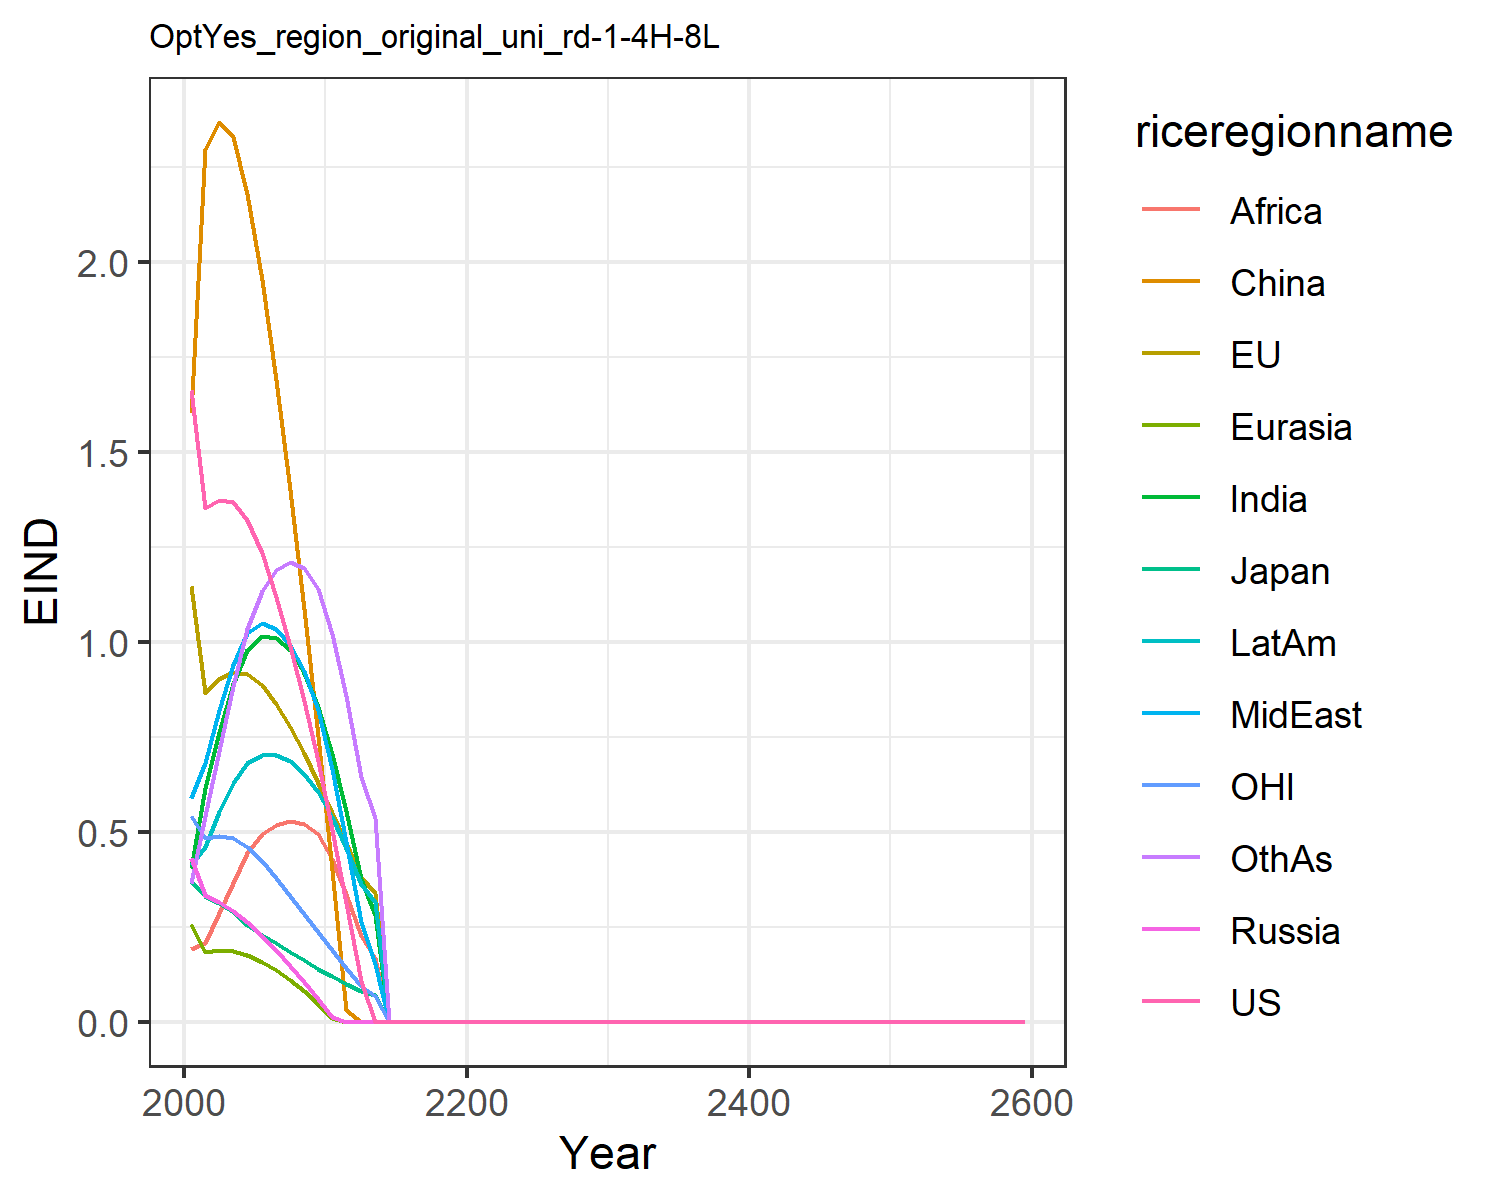

Data behind this chart, as committed beside it:
1.6621334550980102, 1.1460506191660516, 0.3699659257424831, 0.43123618180564005, 0.2566662932747705, 1.6007411280266048, 0.4051515896926559, 0.5896749604345518, 0.19137708401697257, 0.4122723985071479, 0.541778261497279, 0.3639521027378334
1.352, 0.8639, 0.3321, 0.3345, 0.1845, 2.296, 0.6147, 0.6798, 0.2075, 0.4602, 0.4843, 0.5407
1.372, 0.9018, 0.3131, 0.316, 0.1885, 2.367, 0.7634, 0.8197, 0.2852, 0.5507, 0.4895, 0.713
1.367, 0.921, 0.2882, 0.2915, 0.1858, 2.328, 0.8878, 0.9394, 0.3663, 0.628, 0.483, 0.8841
1.32, 0.9159, 0.2535, 0.2611, 0.1753, 2.179, 0.9781, 1.022, 0.4429, 0.6796, 0.4595, 1.034
1.234, 0.8848, 0.2281, 0.2267, 0.158, 1.951, 1.016, 1.048, 0.4936, 0.7008, 0.4221, 1.134
1.118, 0.8352, 0.2067, 0.1888, 0.1357, 1.689, 1.011, 1.033, 0.5176, 0.7008, 0.3774, 1.187
0.9886, 0.7752, 0.1847, 0.1479, 0.1096, 1.399, 0.9787, 0.9917, 0.5276, 0.685, 0.3311, 1.209
0.8449, 0.7063, 0.1624, 0.1048, 0.07988, 1.086, 0.9184, 0.9221, 0.5208, 0.6531, 0.2838, 1.195
0.6859, 0.6288, 0.1398, 0.05985, 0.04687, 0.7517, 0.8284, 0.8207, 0.4937, 0.6045, 0.2355, 1.138
0.5052, 0.5497, 0.1194, 0.01295, 0.01028, 0.3996, 0.7042, 0.665, 0.4289, 0.5376, 0.1883, 1.021
0.3125, 0.4698, 0.1006, 0.0, 0.0, 0.03055, 0.554, 0.4729, 0.3357, 0.4563, 0.1423, 0.8578
0.1078, 0.3817, 0.08094, 0.0, 0.0, 0.0, 0.375, 0.2631, 0.2251, 0.3611, 0.09352, 0.6437
0.0, 0.3384, 0.07107, 0.0, 0.0, 0.0, 0.282, 0.1527, 0.1679, 0.314, 0.06836, 0.5372
0.0, 0.0, 0.0, 0.0, 0.0, 0.0, 0.0, 0.0, 0.0, 0.0, 0.0, 0.0
0.0, 0.0, 0.0, 0.0, 0.0, 0.0, 0.0, 0.0, 0.0, 0.0, 0.0, 0.0
0.0, 0.0, 0.0, 0.0, 0.0, 0.0, 0.0, 0.0, 0.0, 0.0, 0.0, 0.0
0.0, 0.0, 0.0, 0.0, 0.0, 0.0, 0.0, 0.0, 0.0, 0.0, 0.0, 0.0
0.0, 0.0, 0.0, 0.0, 0.0, 0.0, 0.0, 0.0, 0.0, 0.0, 0.0, 0.0
0.0, 0.0, 0.0, 0.0, 0.0, 0.0, 0.0, 0.0, 0.0, 0.0, 0.0, 0.0
0.0, 0.0, 0.0, 0.0, 0.0, 0.0, 0.0, 0.0, 0.0, 0.0, 0.0, 0.0
0.0, 0.0, 0.0, 0.0, 0.0, 0.0, 0.0, 0.0, 0.0, 0.0, 0.0, 0.0
0.0, 0.0, 0.0, 0.0, 0.0, 0.0, 0.0, 0.0, 0.0, 0.0, 0.0, 0.0
0.0, 0.0, 0.0, 0.0, 0.0, 0.0, 0.0, 0.0, 0.0, 0.0, 0.0, 0.0
0.0, 0.0, 0.0, 0.0, 0.0, 0.0, 0.0, 0.0, 0.0, 0.0, 0.0, 0.0
0.0, 0.0, 0.0, 0.0, 0.0, 0.0, 0.0, 0.0, 0.0, 0.0, 0.0, 0.0
0.0, 0.0, 0.0, 0.0, 0.0, 0.0, 0.0, 0.0, 0.0, 0.0, 0.0, 0.0
0.0, 0.0, 0.0, 0.0, 0.0, 0.0, 0.0, 0.0, 0.0, 0.0, 0.0, 0.0
0.0, 0.0, 0.0, 0.0, 0.0, 0.0, 0.0, 0.0, 0.0, 0.0, 0.0, 0.0
0.0, 0.0, 0.0, 0.0, 0.0, 0.0, 0.0, 0.0, 0.0, 0.0, 0.0, 0.0
0.0, 0.0, 0.0, 0.0, 0.0, 0.0, 0.0, 0.0, 0.0, 0.0, 0.0, 0.0
0.0, 0.0, 0.0, 0.0, 0.0, 0.0, 0.0, 0.0, 0.0, 0.0, 0.0, 0.0
0.0, 0.0, 0.0, 0.0, 0.0, 0.0, 0.0, 0.0, 0.0, 0.0, 0.0, 0.0
0.0, 0.0, 0.0, 0.0, 0.0, 0.0, 0.0, 0.0, 0.0, 0.0, 0.0, 0.0
0.0, 0.0, 0.0, 0.0, 0.0, 0.0, 0.0, 0.0, 0.0, 0.0, 0.0, 0.0
0.0, 0.0, 0.0, 0.0, 0.0, 0.0, 0.0, 0.0, 0.0, 0.0, 0.0, 0.0
0.0, 0.0, 0.0, 0.0, 0.0, 0.0, 0.0, 0.0, 0.0, 0.0, 0.0, 0.0
0.0, 0.0, 0.0, 0.0, 0.0, 0.0, 0.0, 0.0, 0.0, 0.0, 0.0, 0.0
0.0, 0.0, 0.0, 0.0, 0.0, 0.0, 0.0, 0.0, 0.0, 0.0, 0.0, 0.0
0.0, 0.0, 0.0, 0.0, 0.0, 0.0, 0.0, 0.0, 0.0, 0.0, 0.0, 0.0
0.0, 0.0, 0.0, 0.0, 0.0, 0.0, 0.0, 0.0, 0.0, 0.0, 0.0, 0.0
0.0, 0.0, 0.0, 0.0, 0.0, 0.0, 0.0, 0.0, 0.0, 0.0, 0.0, 0.0
0.0, 0.0, 0.0, 0.0, 0.0, 0.0, 0.0, 0.0, 0.0, 0.0, 0.0, 0.0
0.0, 0.0, 0.0, 0.0, 0.0, 0.0, 0.0, 0.0, 0.0, 0.0, 0.0, 0.0
0.0, 0.0, 0.0, 0.0, 0.0, 0.0, 0.0, 0.0, 0.0, 0.0, 0.0, 0.0
0.0, 0.0, 0.0, 0.0, 0.0, 0.0, 0.0, 0.0, 0.0, 0.0, 0.0, 0.0
0.0, 0.0, 0.0, 0.0, 0.0, 0.0, 0.0, 0.0, 0.0, 0.0, 0.0, 0.0
0.0, 0.0, 0.0, 0.0, 0.0, 0.0, 0.0, 0.0, 0.0, 0.0, 0.0, 0.0
0.0, 0.0, 0.0, 0.0, 0.0, 0.0, 0.0, 0.0, 0.0, 0.0, 0.0, 0.0
0.0, 0.0, 0.0, 0.0, 0.0, 0.0, 0.0, 0.0, 0.0, 0.0, 0.0, 0.0
0.0, 0.0, 0.0, 0.0, 0.0, 0.0, 0.0, 0.0, 0.0, 0.0, 0.0, 0.0
0.0, 0.0, 0.0, 0.0, 0.0, 0.0, 0.0, 0.0, 0.0, 0.0, 0.0, 0.0
0.0, 0.0, 0.0, 0.0, 0.0, 0.0, 0.0, 0.0, 0.0, 0.0, 0.0, 0.0
0.0, 0.0, 0.0, 0.0, 0.0, 0.0, 0.0, 0.0, 0.0, 0.0, 0.0, 0.0
0.0, 0.0, 0.0, 0.0, 0.0, 0.0, 0.0, 0.0, 0.0, 0.0, 0.0, 0.0
0.0, 0.0, 0.0, 0.0, 0.0, 0.0, 0.0, 0.0, 0.0, 0.0, 0.0, 0.0
0.0, 0.0, 0.0, 0.0, 0.0, 0.0, 0.0, 0.0, 0.0, 0.0, 0.0, 0.0
0.0, 0.0, 0.0, 0.0, 0.0, 0.0, 0.0, 0.0, 0.0, 0.0, 0.0, 0.0
0.0, 0.0, 0.0, 0.0, 0.0, 0.0, 0.0, 0.0, 0.0, 0.0, 0.0, 0.0
0.0, 0.0, 0.0, 0.0, 0.0, 0.0, 0.0, 0.0, 0.0, 0.0, 0.0, 0.0
